7-way image classification set "data" from GitHub (marcgror/Pokemon-Classification-using-CNN); label vocabulary: bulbasaur, kyogre, mew, mewtwo, palkia, pikachu, vulpix.

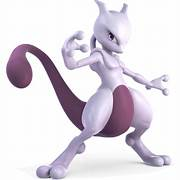
Label: mewtwo

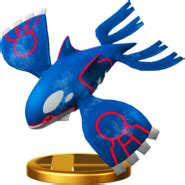
Label: kyogre

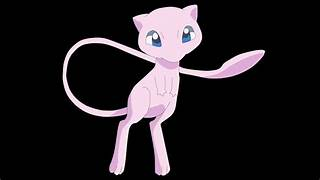
Label: mew

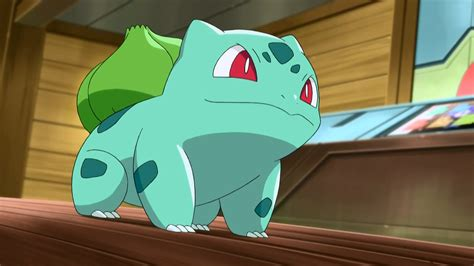
Label: bulbasaur

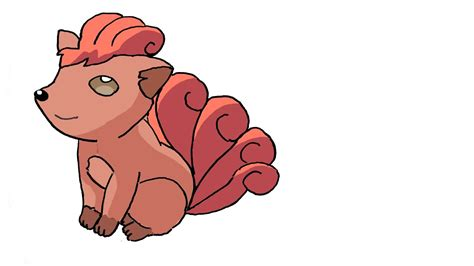
Label: vulpix

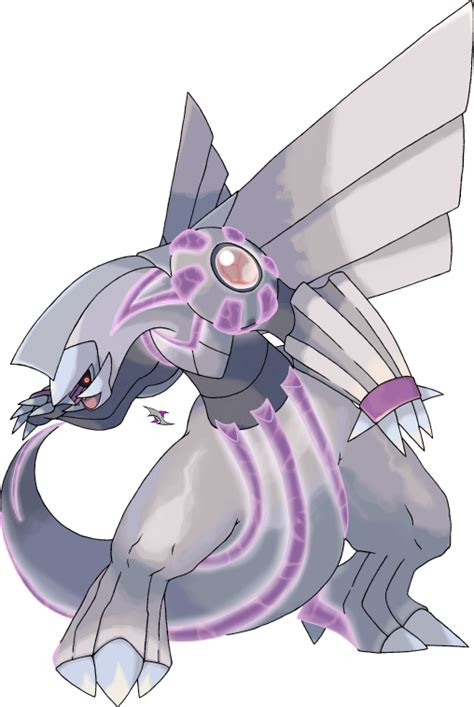
Label: palkia
